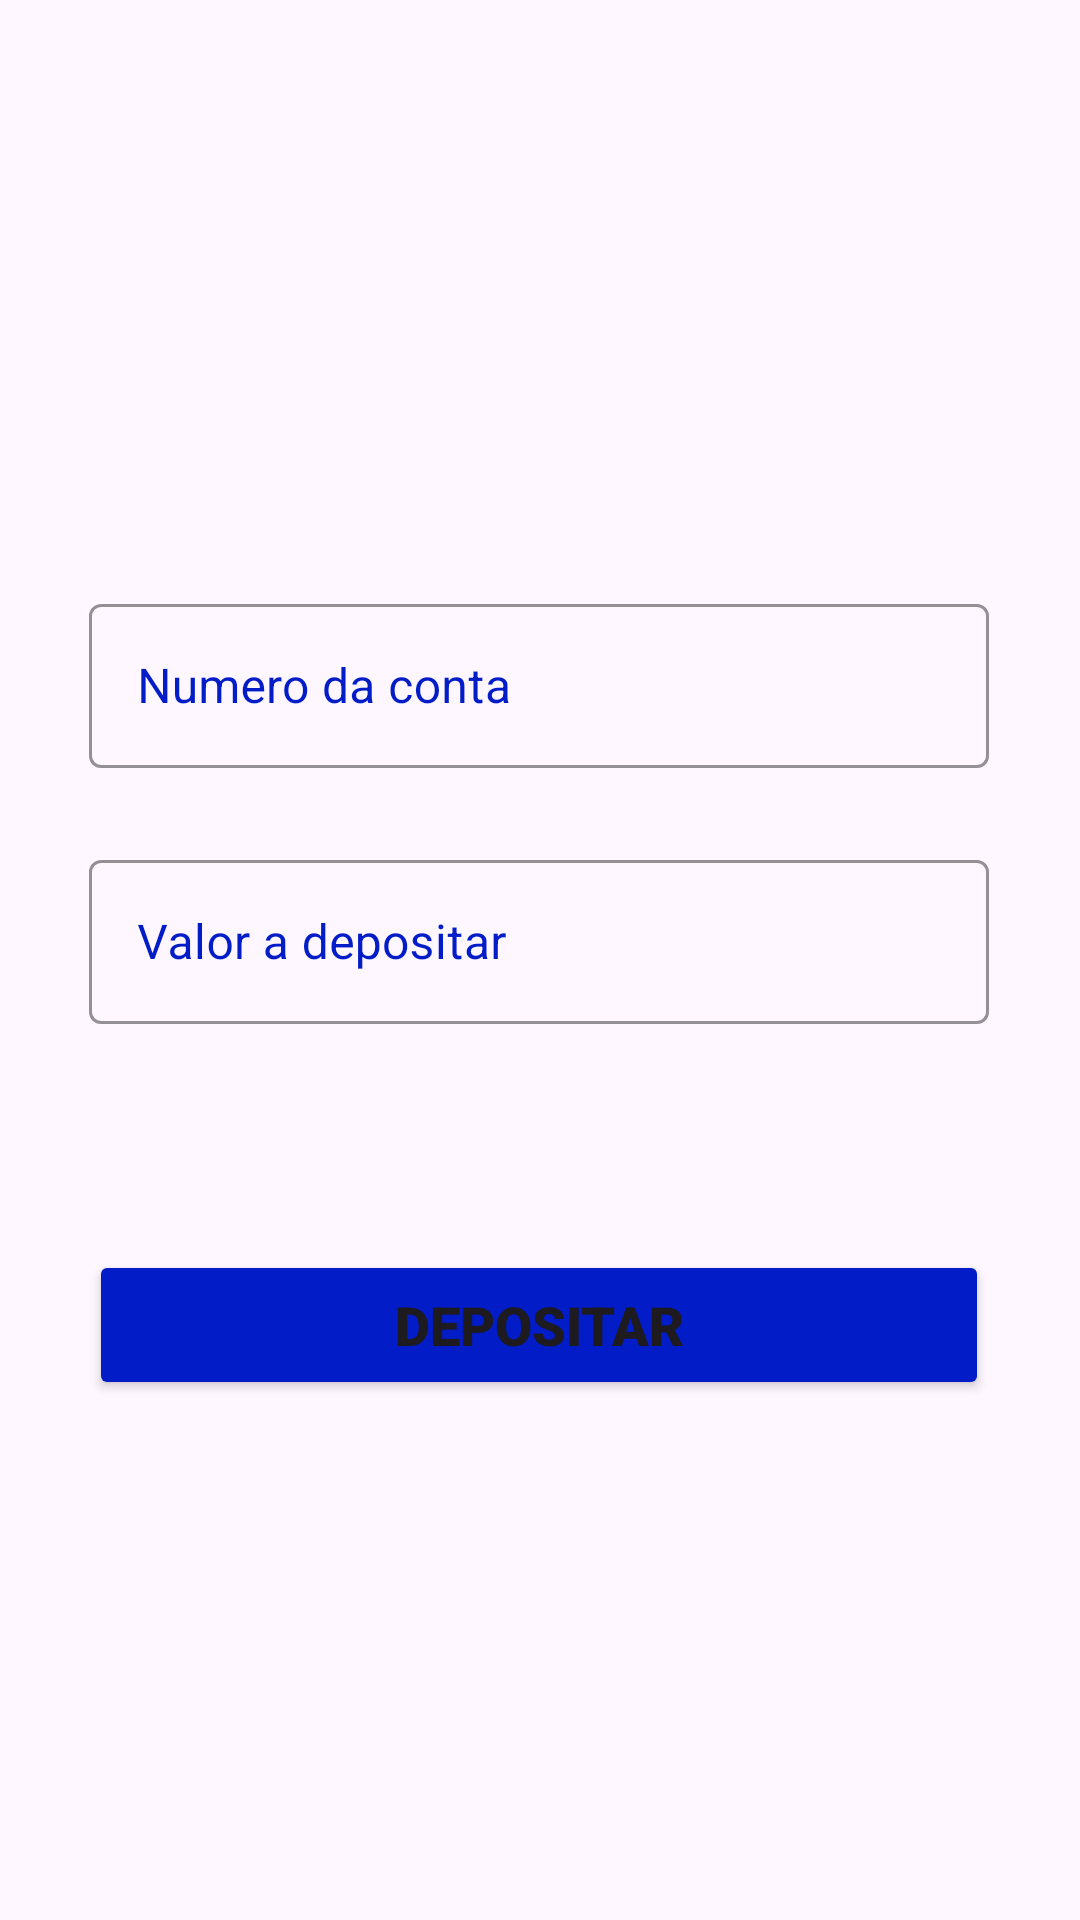

Here is an Android app screen rendered from its layout file. Give the layout XML and the strings, colors and styles it references.
<!-- AndroidManifest.xml: application theme Theme.BankAndroid -->
<!-- res/layout/depositar.xml -->
<?xml version="1.0" encoding="utf-8"?>
<androidx.constraintlayout.widget.ConstraintLayout xmlns:android="http://schemas.android.com/apk/res/android"
    xmlns:tools="http://schemas.android.com/tools"
    android:layout_width="match_parent"
    android:layout_height="match_parent"
    xmlns:app="http://schemas.android.com/apk/res-auto">


    <com.google.android.material.textfield.TextInputLayout
        android:id="@+id/depositNumeroConta"
        style="@style/Widget.MaterialComponents.TextInputLayout.OutlinedBox"
        android:layout_width="300dp"
        android:layout_height="60dp"
        android:layout_marginTop="196dp"
        android:outlineProvider="background"
        android:textColorHint="#021CC8"

        app:boxStrokeColor="#021CC8"
        app:layout_constraintBottom_toTopOf="@+id/valorDeposito"
        app:layout_constraintEnd_toEndOf="parent"
        app:layout_constraintHorizontal_bias="0.495"
        app:layout_constraintStart_toStartOf="parent"
        app:layout_constraintTop_toTopOf="parent"
        app:layout_constraintVertical_bias="0.0">

        <com.google.android.material.textfield.TextInputEditText
            android:layout_width="match_parent"
            android:layout_height="wrap_content"
            android:hint="Numero da conta"
            android:inputType="number" />
    </com.google.android.material.textfield.TextInputLayout>

    <com.google.android.material.textfield.TextInputLayout
        android:id="@+id/valorDeposito"
        style="@style/Widget.MaterialComponents.TextInputLayout.OutlinedBox"
        android:layout_width="300dp"
        android:layout_height="60dp"
        android:outlineProvider="background"
        android:textColorHint="#021CC8"

        app:boxStrokeColor="#021CC8"
        app:layout_constraintBottom_toBottomOf="parent"
        app:layout_constraintEnd_toEndOf="parent"
        app:layout_constraintHorizontal_bias="0.495"
        app:layout_constraintStart_toStartOf="parent"
        app:layout_constraintTop_toTopOf="parent"
        app:layout_constraintVertical_bias="0.485">

        <com.google.android.material.textfield.TextInputEditText
            android:id="@+id/textInputEditText1"
            android:layout_width="match_parent"
            android:layout_height="wrap_content"
            android:hint="Valor a depositar"
            android:inputType="number" />
    </com.google.android.material.textfield.TextInputLayout>

    <Button
        android:id="@+id/button3"
        android:layout_width="300dp"
        android:layout_height="50dp"
        android:backgroundTint="#021CC8"
        android:fontFamily="sans-serif-black"
        android:text="DEPOSITAR"
        android:textSize="18dp"
        app:layout_constraintBottom_toBottomOf="parent"
        app:layout_constraintEnd_toEndOf="parent"
        app:layout_constraintHorizontal_bias="0.495"
        app:layout_constraintStart_toStartOf="parent"
        app:layout_constraintTop_toTopOf="parent"
        app:layout_constraintVertical_bias="0.706" />


</androidx.constraintlayout.widget.ConstraintLayout>
<!-- resources referenced by this layout -->
<resources>
  <style name="Theme.BankAndroid" parent="Base.Theme.BankAndroid" />
  <style name="Base.Theme.BankAndroid" parent="Theme.Material3.DayNight.NoActionBar">
          
          
      </style>
</resources>
